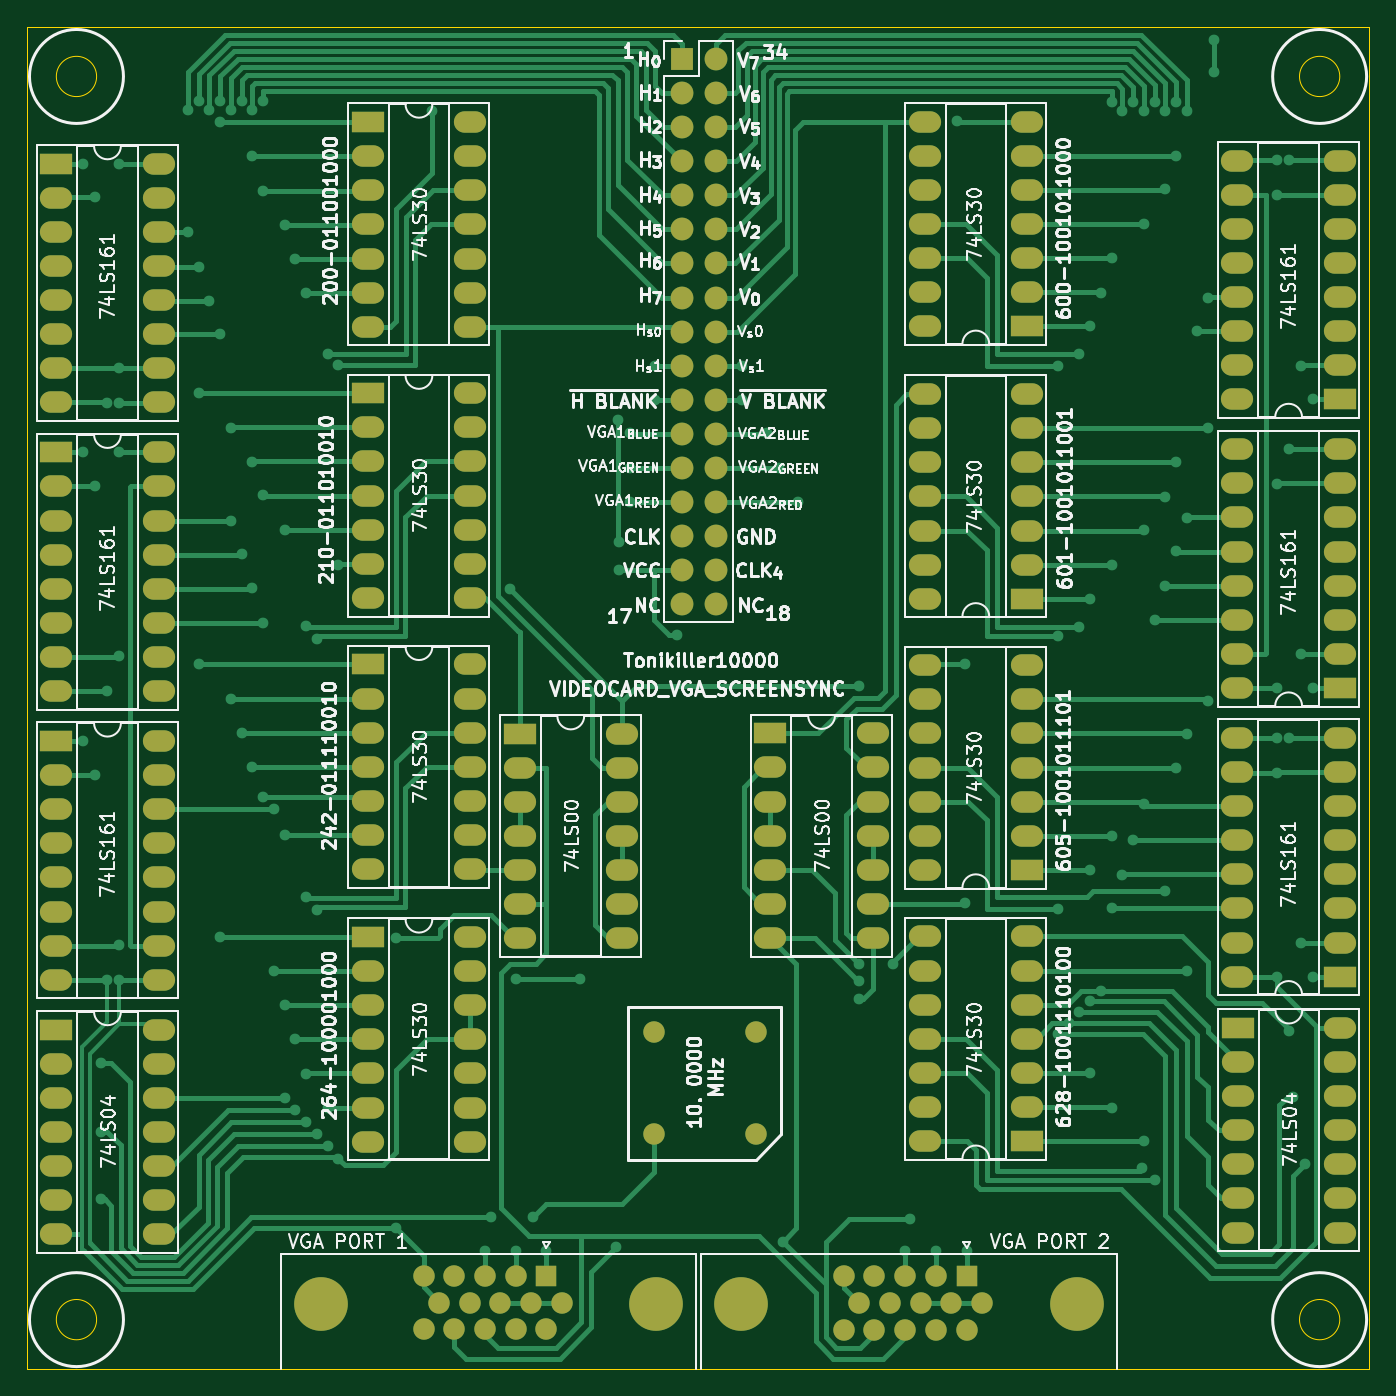
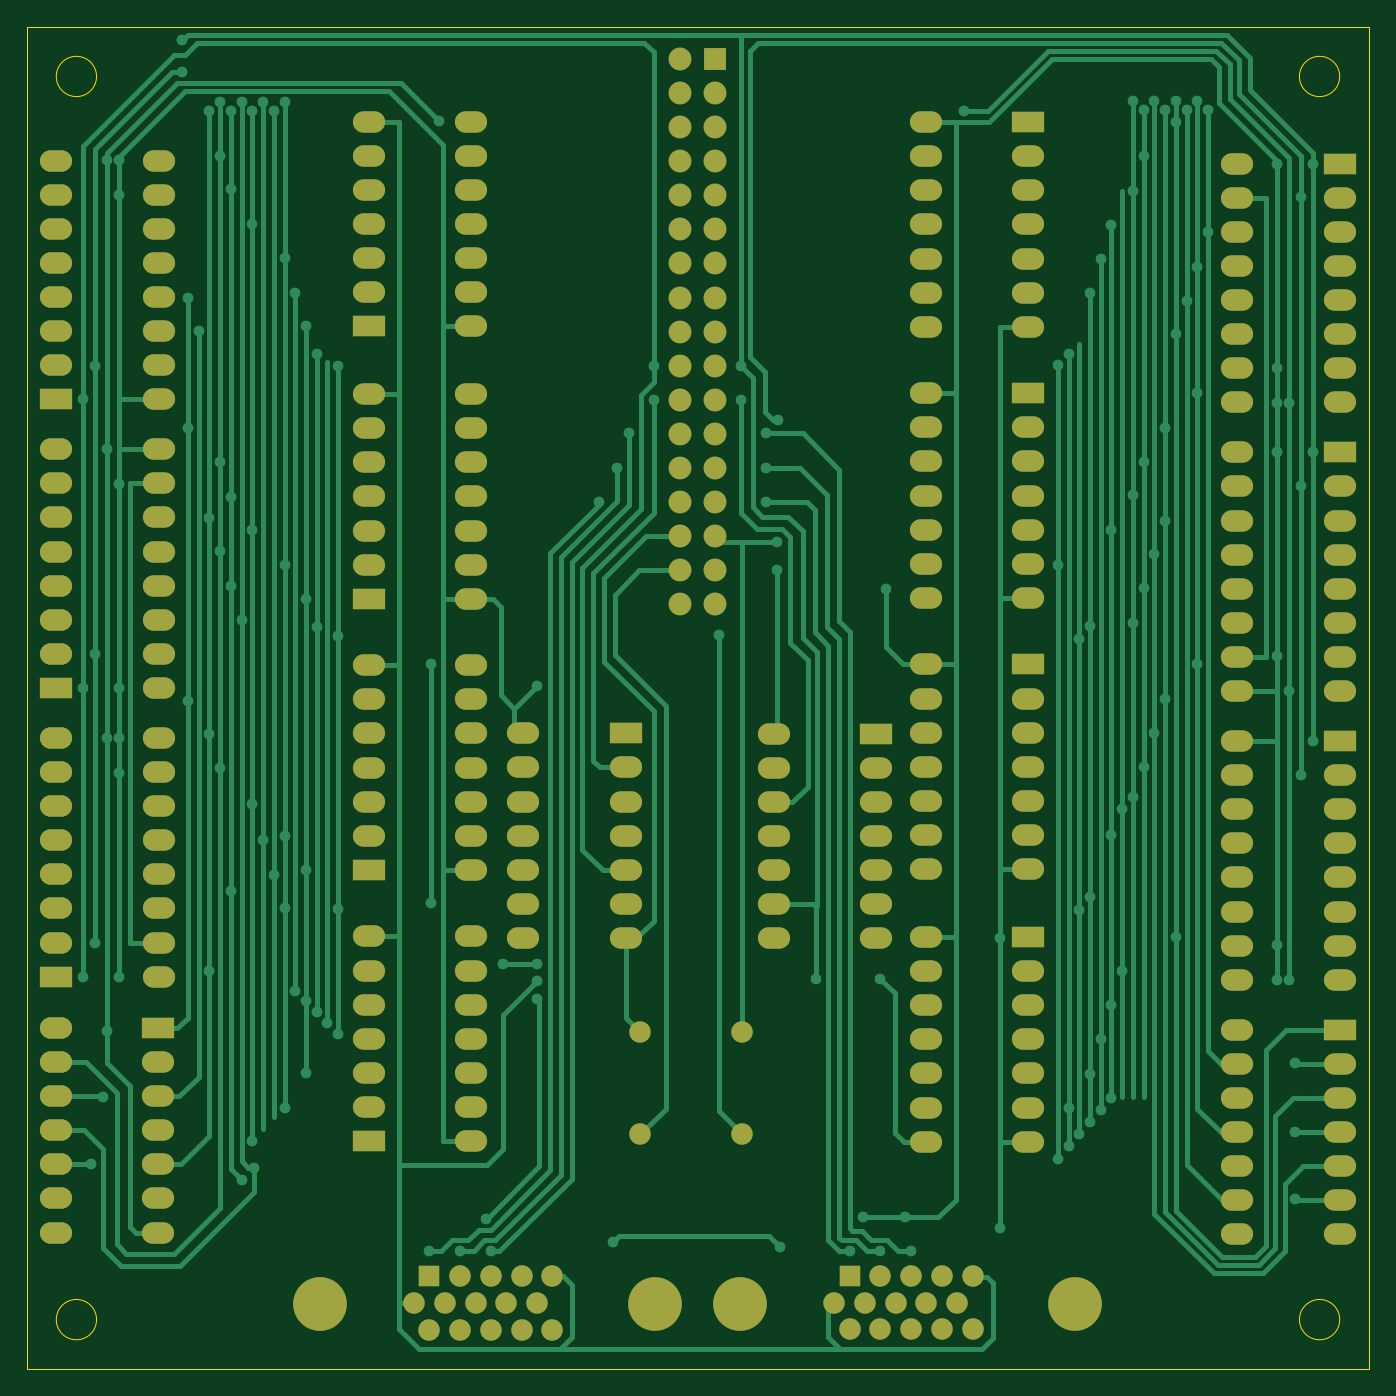
Circuit board: 9 layer files. Board 100.0 x 100.0 mm.
- bottom_copper: VGA_SCREENSYNC-B_Cu.gbr (43690 bytes)
- bottom_mask: VGA_SCREENSYNC-B_Mask.gbr (9774 bytes)
- paste: VGA_SCREENSYNC-B_Paste.gbr (461 bytes)
- bottom_silk: VGA_SCREENSYNC-B_Silkscreen.gbr (462 bytes)
- outline: VGA_SCREENSYNC-Edge_Cuts.gbr (995 bytes)
- top_copper: VGA_SCREENSYNC-F_Cu.gbr (55503 bytes)
- top_mask: VGA_SCREENSYNC-F_Mask.gbr (9774 bytes)
- paste: VGA_SCREENSYNC-F_Paste.gbr (461 bytes)
- top_silk: VGA_SCREENSYNC-F_Silkscreen.gbr (126663 bytes)

=== bottom_copper: VGA_SCREENSYNC-B_Cu.gbr (43690 bytes, source omitted) ===
=== bottom_mask: VGA_SCREENSYNC-B_Mask.gbr (9774 bytes, source omitted) ===
=== paste: VGA_SCREENSYNC-B_Paste.gbr ===
%TF.GenerationSoftware,KiCad,Pcbnew,(6.0.5)*%
%TF.CreationDate,2022-10-16T21:23:39+03:00*%
%TF.ProjectId,VGA_SCREENSYNC,5647415f-5343-4524-9545-4e53594e432e,rev?*%
%TF.SameCoordinates,Original*%
%TF.FileFunction,Paste,Bot*%
%TF.FilePolarity,Positive*%
%FSLAX46Y46*%
G04 Gerber Fmt 4.6, Leading zero omitted, Abs format (unit mm)*
G04 Created by KiCad (PCBNEW (6.0.5)) date 2022-10-16 21:23:39*
%MOMM*%
%LPD*%
G01*
G04 APERTURE LIST*
G04 APERTURE END LIST*
M02*

=== bottom_silk: VGA_SCREENSYNC-B_Silkscreen.gbr ===
%TF.GenerationSoftware,KiCad,Pcbnew,(6.0.5)*%
%TF.CreationDate,2022-10-16T21:23:39+03:00*%
%TF.ProjectId,VGA_SCREENSYNC,5647415f-5343-4524-9545-4e53594e432e,rev?*%
%TF.SameCoordinates,Original*%
%TF.FileFunction,Legend,Bot*%
%TF.FilePolarity,Positive*%
%FSLAX46Y46*%
G04 Gerber Fmt 4.6, Leading zero omitted, Abs format (unit mm)*
G04 Created by KiCad (PCBNEW (6.0.5)) date 2022-10-16 21:23:39*
%MOMM*%
%LPD*%
G01*
G04 APERTURE LIST*
G04 APERTURE END LIST*
M02*

=== outline: VGA_SCREENSYNC-Edge_Cuts.gbr ===
%TF.GenerationSoftware,KiCad,Pcbnew,(6.0.5)*%
%TF.CreationDate,2022-10-16T21:23:39+03:00*%
%TF.ProjectId,VGA_SCREENSYNC,5647415f-5343-4524-9545-4e53594e432e,rev?*%
%TF.SameCoordinates,Original*%
%TF.FileFunction,Profile,NP*%
%FSLAX46Y46*%
G04 Gerber Fmt 4.6, Leading zero omitted, Abs format (unit mm)*
G04 Created by KiCad (PCBNEW (6.0.5)) date 2022-10-16 21:23:39*
%MOMM*%
%LPD*%
G01*
G04 APERTURE LIST*
%TA.AperFunction,Profile*%
%ADD10C,0.100000*%
%TD*%
G04 APERTURE END LIST*
D10*
X53500000Y-138660000D02*
G75*
G03*
X53500000Y-138660000I-1500000J0D01*
G01*
X53500000Y-46060000D02*
G75*
G03*
X53500000Y-46060000I-1500000J0D01*
G01*
X146100000Y-138660000D02*
G75*
G03*
X146100000Y-138660000I-1500000J0D01*
G01*
X146100000Y-46060000D02*
G75*
G03*
X146100000Y-46060000I-1500000J0D01*
G01*
X48300000Y-42360000D02*
X148300000Y-42360000D01*
X148300000Y-42360000D02*
X148300000Y-142360000D01*
X148300000Y-142360000D02*
X48300000Y-142360000D01*
X48300000Y-142360000D02*
X48300000Y-42360000D01*
M02*

=== top_copper: VGA_SCREENSYNC-F_Cu.gbr (55503 bytes, source omitted) ===
=== top_mask: VGA_SCREENSYNC-F_Mask.gbr (9774 bytes, source omitted) ===
=== paste: VGA_SCREENSYNC-F_Paste.gbr ===
%TF.GenerationSoftware,KiCad,Pcbnew,(6.0.5)*%
%TF.CreationDate,2022-10-16T21:23:39+03:00*%
%TF.ProjectId,VGA_SCREENSYNC,5647415f-5343-4524-9545-4e53594e432e,rev?*%
%TF.SameCoordinates,Original*%
%TF.FileFunction,Paste,Top*%
%TF.FilePolarity,Positive*%
%FSLAX46Y46*%
G04 Gerber Fmt 4.6, Leading zero omitted, Abs format (unit mm)*
G04 Created by KiCad (PCBNEW (6.0.5)) date 2022-10-16 21:23:39*
%MOMM*%
%LPD*%
G01*
G04 APERTURE LIST*
G04 APERTURE END LIST*
M02*

=== top_silk: VGA_SCREENSYNC-F_Silkscreen.gbr (126663 bytes, source omitted) ===
